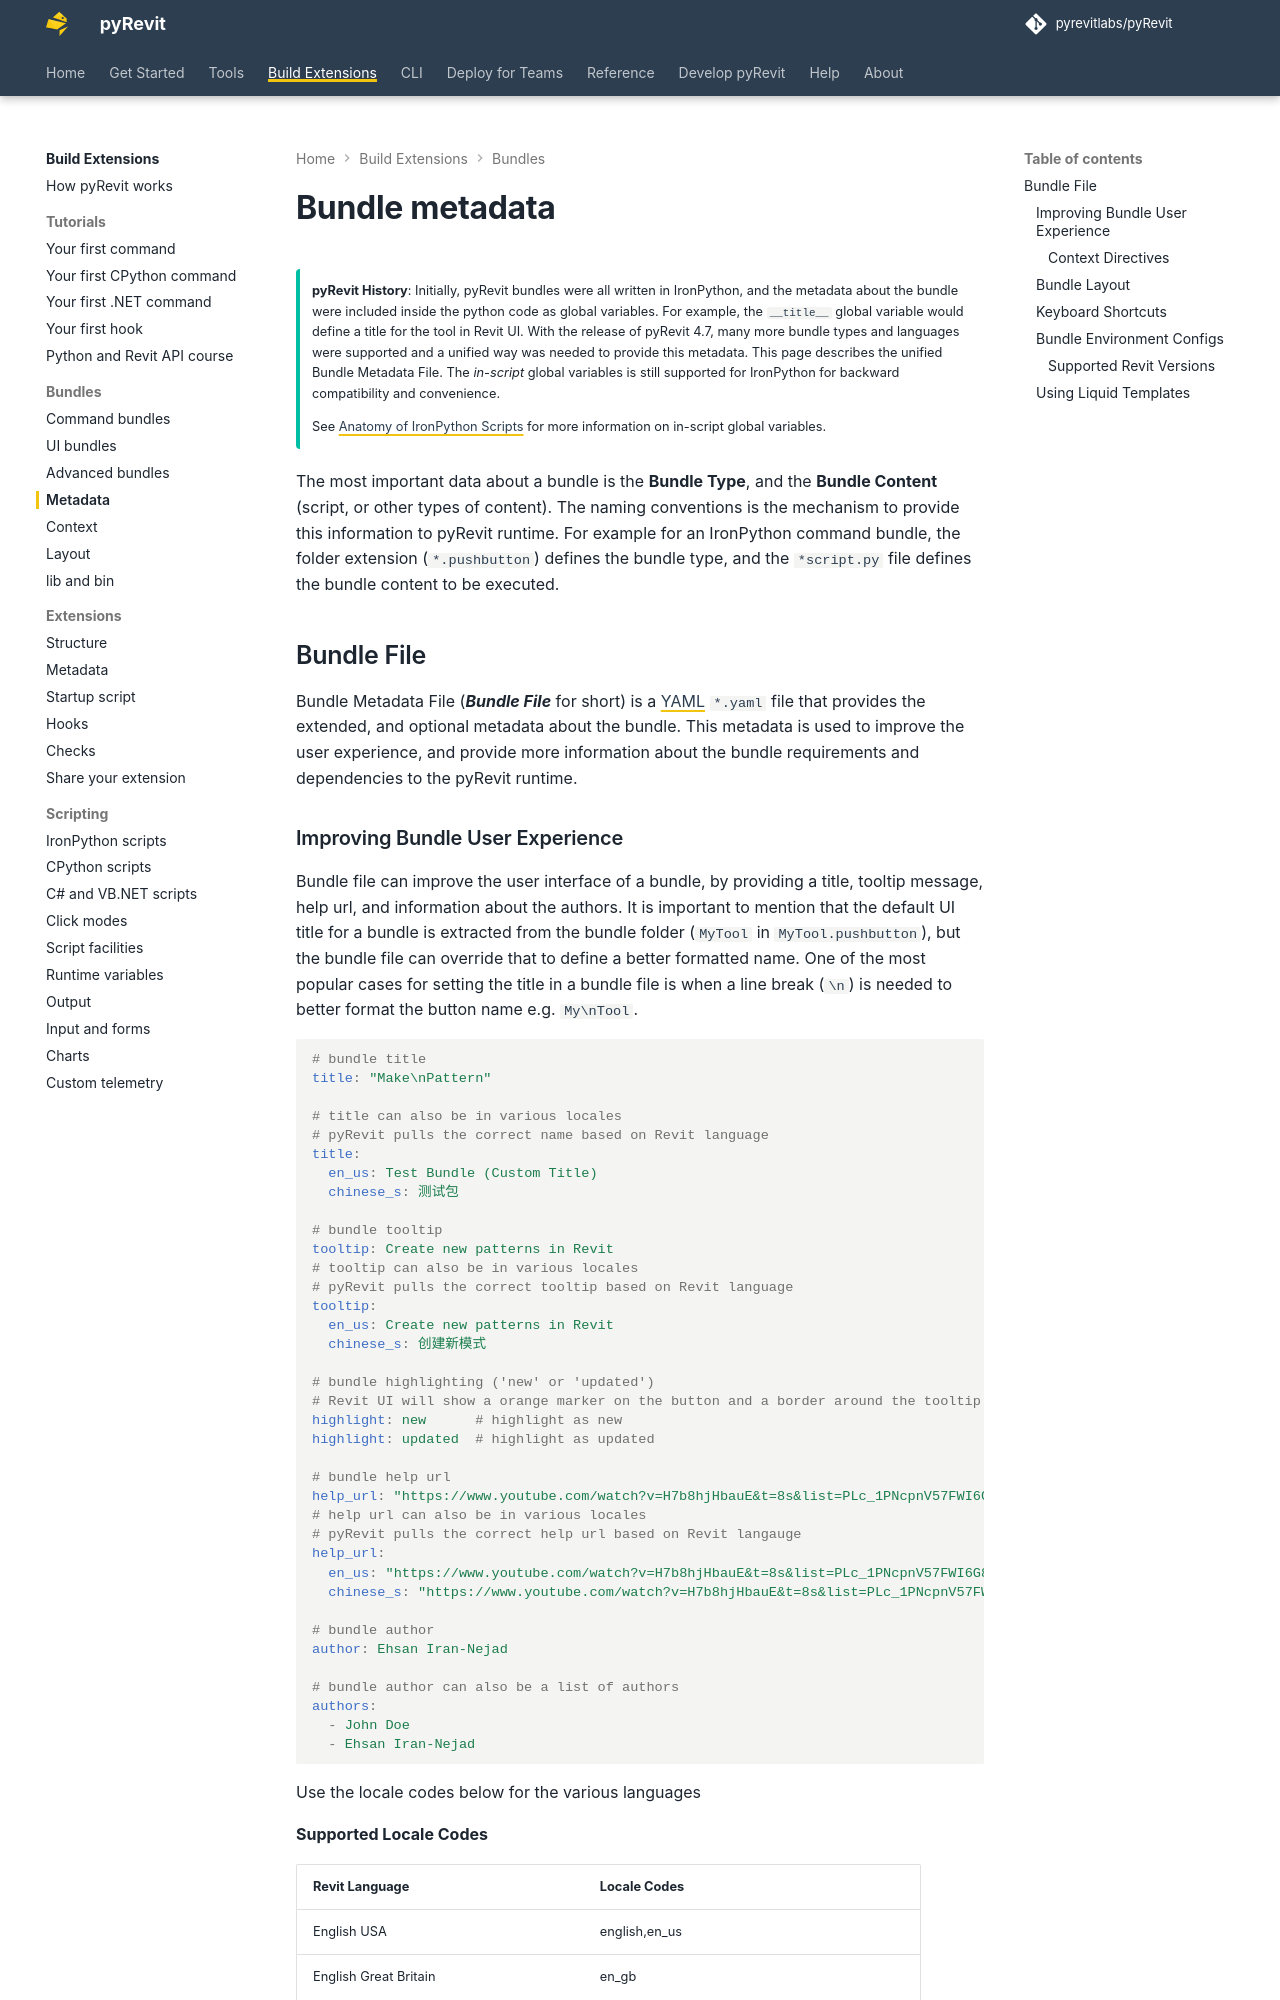

repository: pyrevitlabs/pyRevit · page: pr-preview/pr-4266/build-extensions/bundles/metadata/index.html · generator: mkdocs

# Bundle metadata

!!! tip ""

    **pyRevit History**: Initially, pyRevit bundles were all written in IronPython, and the metadata about the bundle were included inside the python code as global variables. For example, the `__title__` global variable would define a title for the tool in Revit UI. With the release of pyRevit 4.7, many more bundle types and languages were supported and a unified way was needed to provide this metadata. This page describes the unified Bundle Metadata File. The *in-script* global variables is still supported for IronPython for backward compatibility and convenience.  

    See [Anatomy of IronPython Scripts](../scripting/ironpython.md)  for more information on in-script global variables.

The most important data about a bundle is the **Bundle Type**, and the **Bundle Content** (script, or other types of content). The naming conventions is the mechanism to provide this information to pyRevit runtime. For example for an IronPython command bundle, the folder extension (`*.pushbutton`) defines the bundle type, and the `*script.py` file defines the bundle content to be executed.

## Bundle File

Bundle Metadata File (***Bundle File*** for short) is a [YAML](https://learnxinyminutes.com/docs/yaml/)  `*.yaml` file that provides the extended, and optional metadata about the bundle. This metadata is used to improve the user experience, and provide more information about the bundle requirements and dependencies to the pyRevit runtime.
